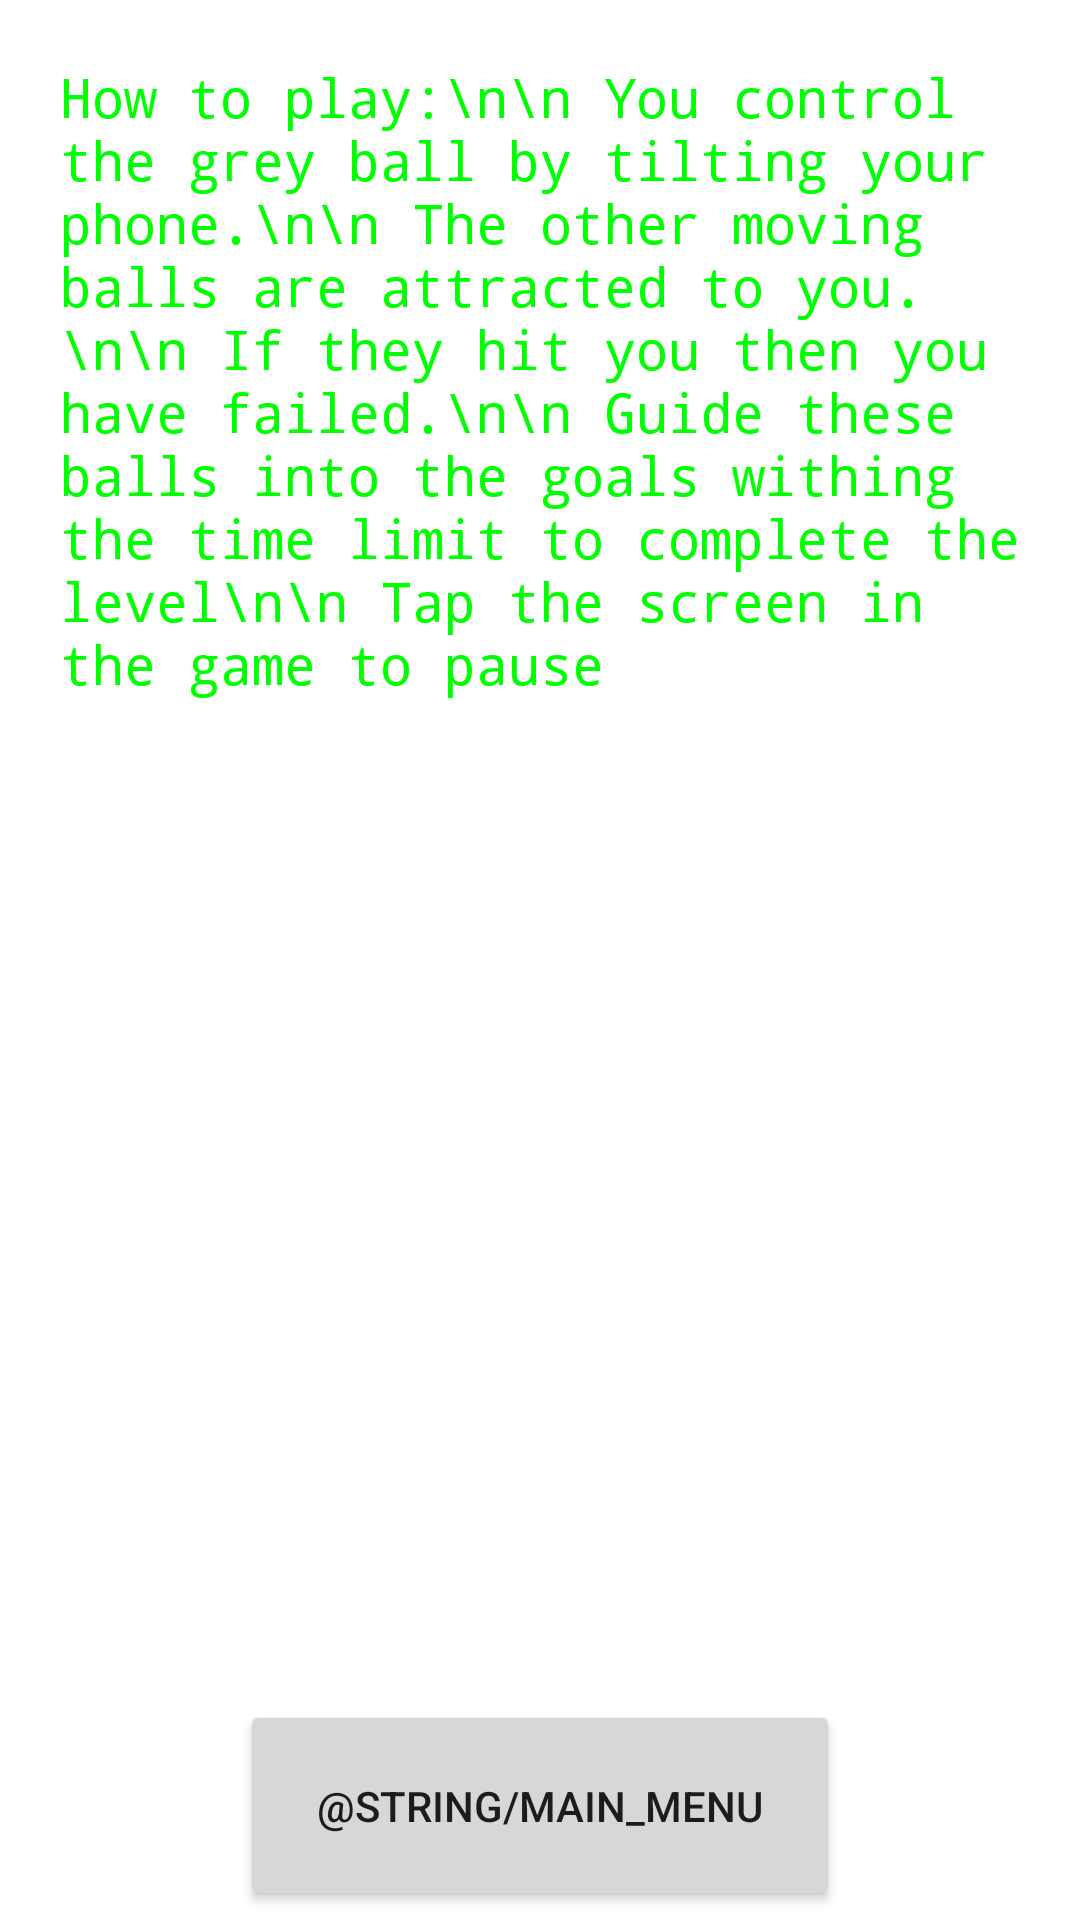

Layout XML and referenced resources for this Android screen:
<!-- AndroidManifest.xml: fallback theme Theme.MaterialComponents.DayNight.NoActionBar -->
<!-- res/layout/instructions.xml -->
<?xml version="1.0" encoding="utf-8"?>

<LinearLayout android:layout_height="fill_parent" 
			  android:layout_width="fill_parent" 
			  xmlns:android="http://schemas.android.com/apk/res/android" 
			  android:layout_gravity="center" 
			  android:orientation="vertical">
    <TextView android:id="@+id/instructions_text"
              android:scrollbars="vertical"
              style="@style/CodeFont"
              android:layout_width="fill_parent" 
		      android:layout_height="wrap_content" android:layout_weight="70" 
              android:text="How to play:\n\n
You control the grey ball by tilting your phone.\n\n
The other moving balls are attracted to you.\n\n
If they hit you then you have failed.\n\n
Guide these balls into the goals withing the time limit to complete the level\n\n
Tap the screen in the game to pause" />
    <Button android:id="@+id/main_menu_button"
    		style="@style/Button"
    		android:layout_height="wrap_content" android:layout_weight="5"
            android:text="@string/main_menu" />
</LinearLayout>
<!-- resources referenced by this layout -->
<resources>
  <style name="Button">
      	<item name="android:layout_height">wrap_content</item>
      	<item name="android:layout_width">200dip</item>
      	<item name="android:layout_gravity">center</item>
      	<item name="android:layout_margin">3dip</item>
      </style>
  <style name="CodeFont" parent="@android:style/TextAppearance.Medium">
          <item name="android:layout_width">wrap_content</item>
          <item name="android:layout_height">wrap_content</item>
          <item name="android:textColor">#00FF00</item>
          <item name="android:typeface">monospace</item>
          <item name="android:layout_margin">20dip</item>
          <item name="android:layout_gravity">center</item>
      </style>
</resources>
